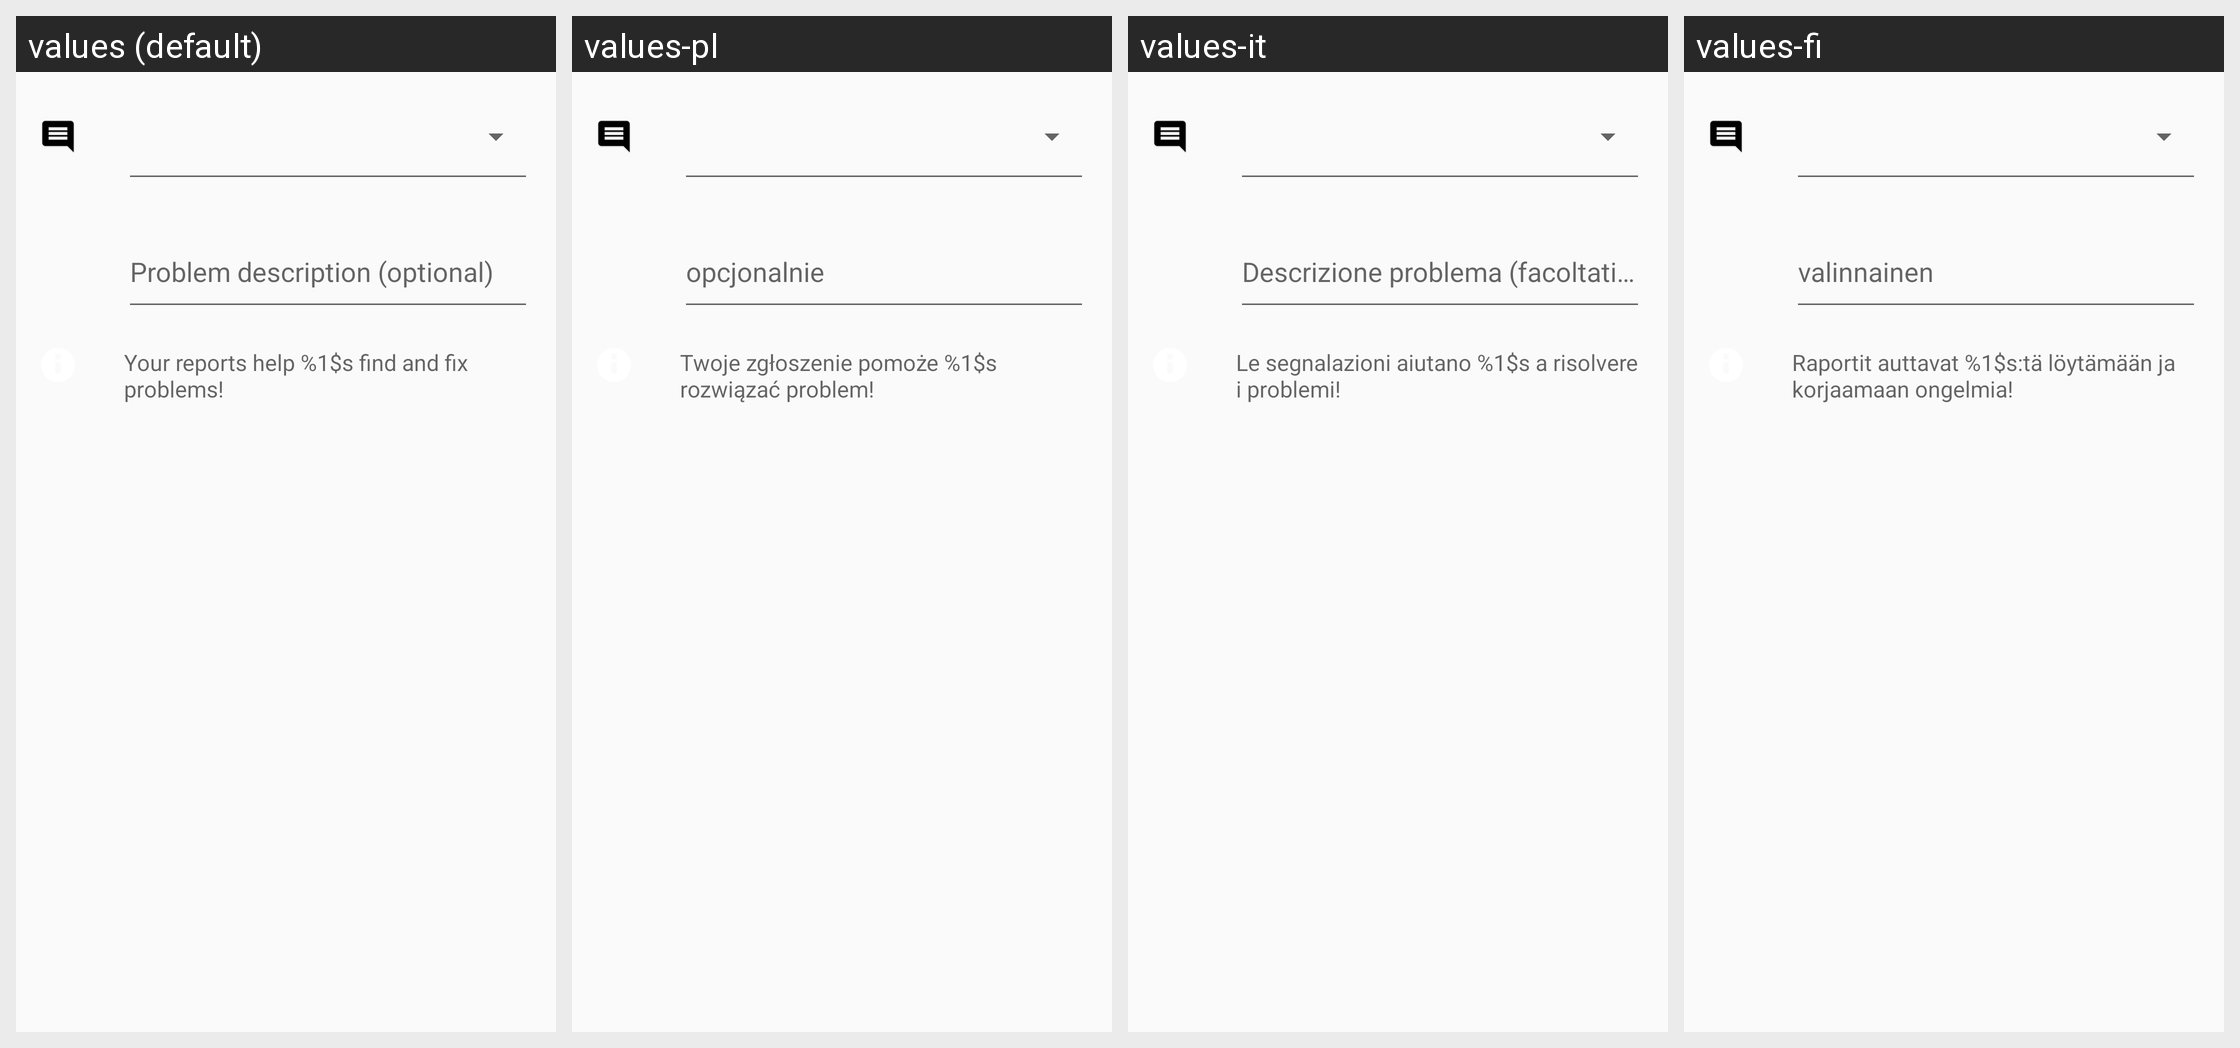

The same Android screen rendered under several of its app's locales, left to right. List the strings drawn on it with the default value and each locale's translation.
Android screen res/layout/report_stop_problem.xml rendered under 4 locales, left to right: values (default), values-pl, values-it, values-fi. Device: Nexus 5 (rendered at 1080×1920; each locale shown at half size, 540×960, under a caption strip naming it); theme Theme.OneBusAway.NoActionBar.
Other locales in the repository, not shown: values-es.
Strings drawn on this screen, with the default value and each locale's value (text and hints the layout hard-codes, and strings that could not be matched under every locale, appear in the picture but are not listed):

report_problem_comment_hint
  values: Problem description (optional)
  values-pl: opcjonalnie
  values-it: Descrizione problema (facoltativo)
  values-fi: valinnainen

report_problem_hint
  values: Your reports help %1$s find and fix problems!
  values-pl: Twoje zgłoszenie pomoże %1$s rozwiązać problem!
  values-it: Le segnalazioni aiutano %1$s a risolvere i problemi!
  values-fi: Raportit auttavat %1$s:tä löytämään ja korjaamaan ongelmia!
